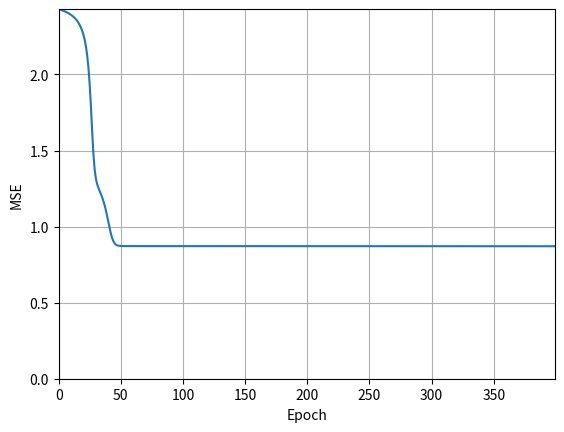

Python code for this plot:
import matplotlib as mpl
#mpl.use("agg")
import matplotlib.pyplot as plt
import numpy as np

# Backpropagation in two layers

verbose = True

e = []

#função sigmoide
sigmoid = lambda z:(np.exp(z) - np.exp(-1 * z)) / (np.exp(z) + np.exp(-1 * z))
def erro(y, d):
	error = 0
	for o, t in zip(y,d):
		for a, b in zip(o, t):
			error = error + (a - b)**2
	return error / 2


#Função que recebe o vetor de entradas e uma matriz de pesos
# e retorna um vetor de saídas em cada neurônio
def layer(x, u):
	r1 = []
	for N in x: #para cada conjunto de entradas N
		h1 =[]
		N.append(1)#adicionar a entrada bias
		for i in u: # para cada neurônio na camada considerada
			if (len(i) != len(N)):
				raise Exception("Número de arcos de entrada no neurônio deve ser igual ao número de entradas.")
			s = 0
			for j in range(len(i)): #para cada peso do neurônio
				s = s + i[j] * N[j]
			h1.append(sigmoid(s))
		del N[-1]
		r1.append(h1)
	return r1

def main():
	#última coluna dos pesos será sempre o bias
	#8 perceptrons na primeira camada oculta
	w1 =[[0.5, 0.5, 0.5],
		 [0.5, 0.5, 0.5],
		 [0.5, 0.5, 0.5],
		 [0.5, 0.5, 0.5],
		 [0.5, 0.5, 0.5],
		 [0.5, 0.5, 0.5],
		 [0.5, 0.5, 0.5],
		 [0.5, 0.5, 0.5]]
		
	#4 perceptrons na segunda camada oculta
	w2 =[[0.5, 0.5, 0.5, 0.5, 0.5, 0.5, 0.5, 0.5, 0.5],
		 [0.5, 0.5, 0.5, 0.5, 0.5, 0.5, 0.5, 0.5, 0.5],
		 [0.5, 0.5, 0.5, 0.5, 0.5, 0.5, 0.5, 0.5, 0.5],
		 [0.5, 0.5, 0.5, 0.5, 0.5, 0.5, 0.5, 0.5, 0.5],]

	# 2 perceptrons na camada de saída
	w3 = [[0.5, 0.5, 0.5, 0.5, 0.5],
		  [0.5, 0.5, 0.5, 0.5, 0.5]]

	#listas de entradas e saídas
	x = [[0, 0], [0, 1], [1, 0], [1, 1]]
	d = [[0, 0], [1, 0], [1, 0], [0, 1]]

	h1 = layer (x, w1)
	h2 = layer (h1, w2)
	y  = layer (h2, w3)

	mi = 0.1
	nEpocas = 400
	e = []
	w1t = []
	w2t = []

	for i in range(nEpocas):
		lastE = erro(y, d)
		h1 = layer (x, w1)
		h2 = layer (h1, w2)
		y  = layer (h2, w3)

		for n in range(len(d)):
			delta1 = []
			delta2 = []
			delta3 = []


			for i in range(len(w3)):
				delta3.append(y[n][i] * (1 - y[n][i]) * (y[n][i] - d[n][i]))
			for i in range(len(w2)):
				soma = 0
				for j in range(len(w3)):
					soma = soma + delta3[j] * w3[j][i]
				delta2.append(h2[n][i] * (1 - h2[n][i]) * soma)
			for i in range(len(w1)):
				soma = 0
				for j in range(len(w2)):
					soma = soma + delta2[j] * w2[j][i]
				delta1.append(h1[n][i] * (1 - h1[n][i]) * soma)


			for i in range(len(w3)):
				for j in range(len(w3[i]) - 1):
					w3[i][j] = w3[i][j] - mi * delta3[i] * h2[n][j]
				w3[i][j+1] = w3[i][j+1] - mi * delta3[i]
			for i in range(len(w2)):
				for j in range(len(w2[i]) - 1):
					w2[i][j] = w2[i][j] - mi * delta2[i] * h1[n][j]
				w2[i][j+1] = w2[i][j+1] - mi * delta2[i]
			for i in range(len(w1)):
				for j in range(len(w1[i]) - 1):
					w1[i][j] = w1[i][j] - mi * delta1[i] * x[n][j]
				w1[i][j+1] = w1[i][j+1] - mi * delta1[i]
				
			h1 = layer (x, w1)
			h2 = layer (h1, w2)
			y  = layer (h2, w3)
		
		print(erro(y, d))
		e.append(erro(y, d))
		

	plt.figure()
	plt.plot(e)
	plt.grid()
	plt.xlim(0, nEpocas-1)
	plt.ylim(0, max(e))
	plt.xlabel("Epoch")
	plt.ylabel("MSE")
	plt.show()
	
if __name__ == "__main__":
	main()